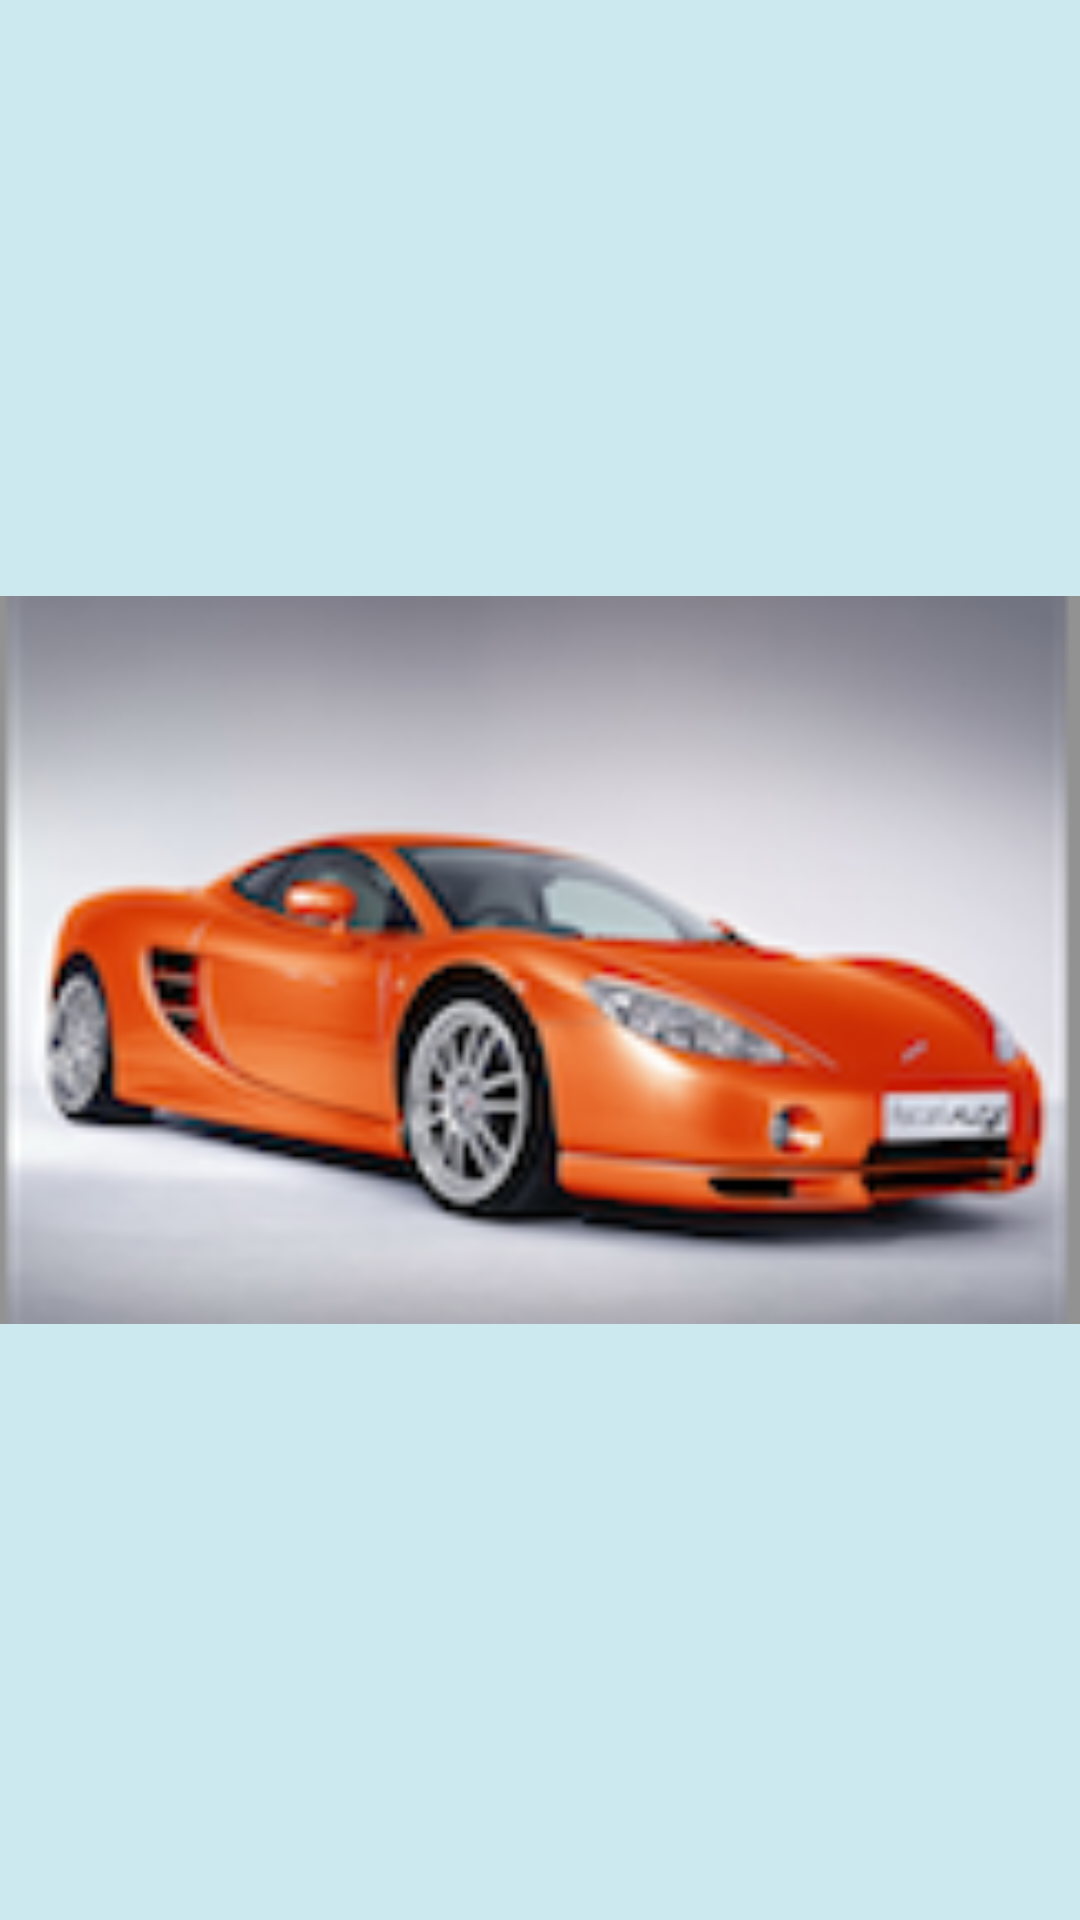

Layout XML and referenced resources for this Android screen:
<!-- AndroidManifest.xml: application theme AppTheme -->
<!-- res/layout/ans1.xml -->
<?xml version="1.0" encoding="utf-8"?>
<LinearLayout xmlns:android="http://schemas.android.com/apk/res/android"
    android:orientation="vertical" android:layout_width="match_parent"
    android:layout_height="match_parent">

    <ImageView
        android:layout_width="match_parent"
        android:layout_height="match_parent"
        android:src="@drawable/img1"/>

</LinearLayout>
<!-- resources referenced by this layout -->
<resources>
  <!-- drawable img1: png bitmap (drawable, 32150 bytes) -->
  <style name="AppTheme" parent="Theme.AppCompat.Light.DarkActionBar">
          
          <item name="android:background">#FFCCE9EF</item>
          <item name="android:textColor">#15b7bf</item>
      </style>
</resources>
